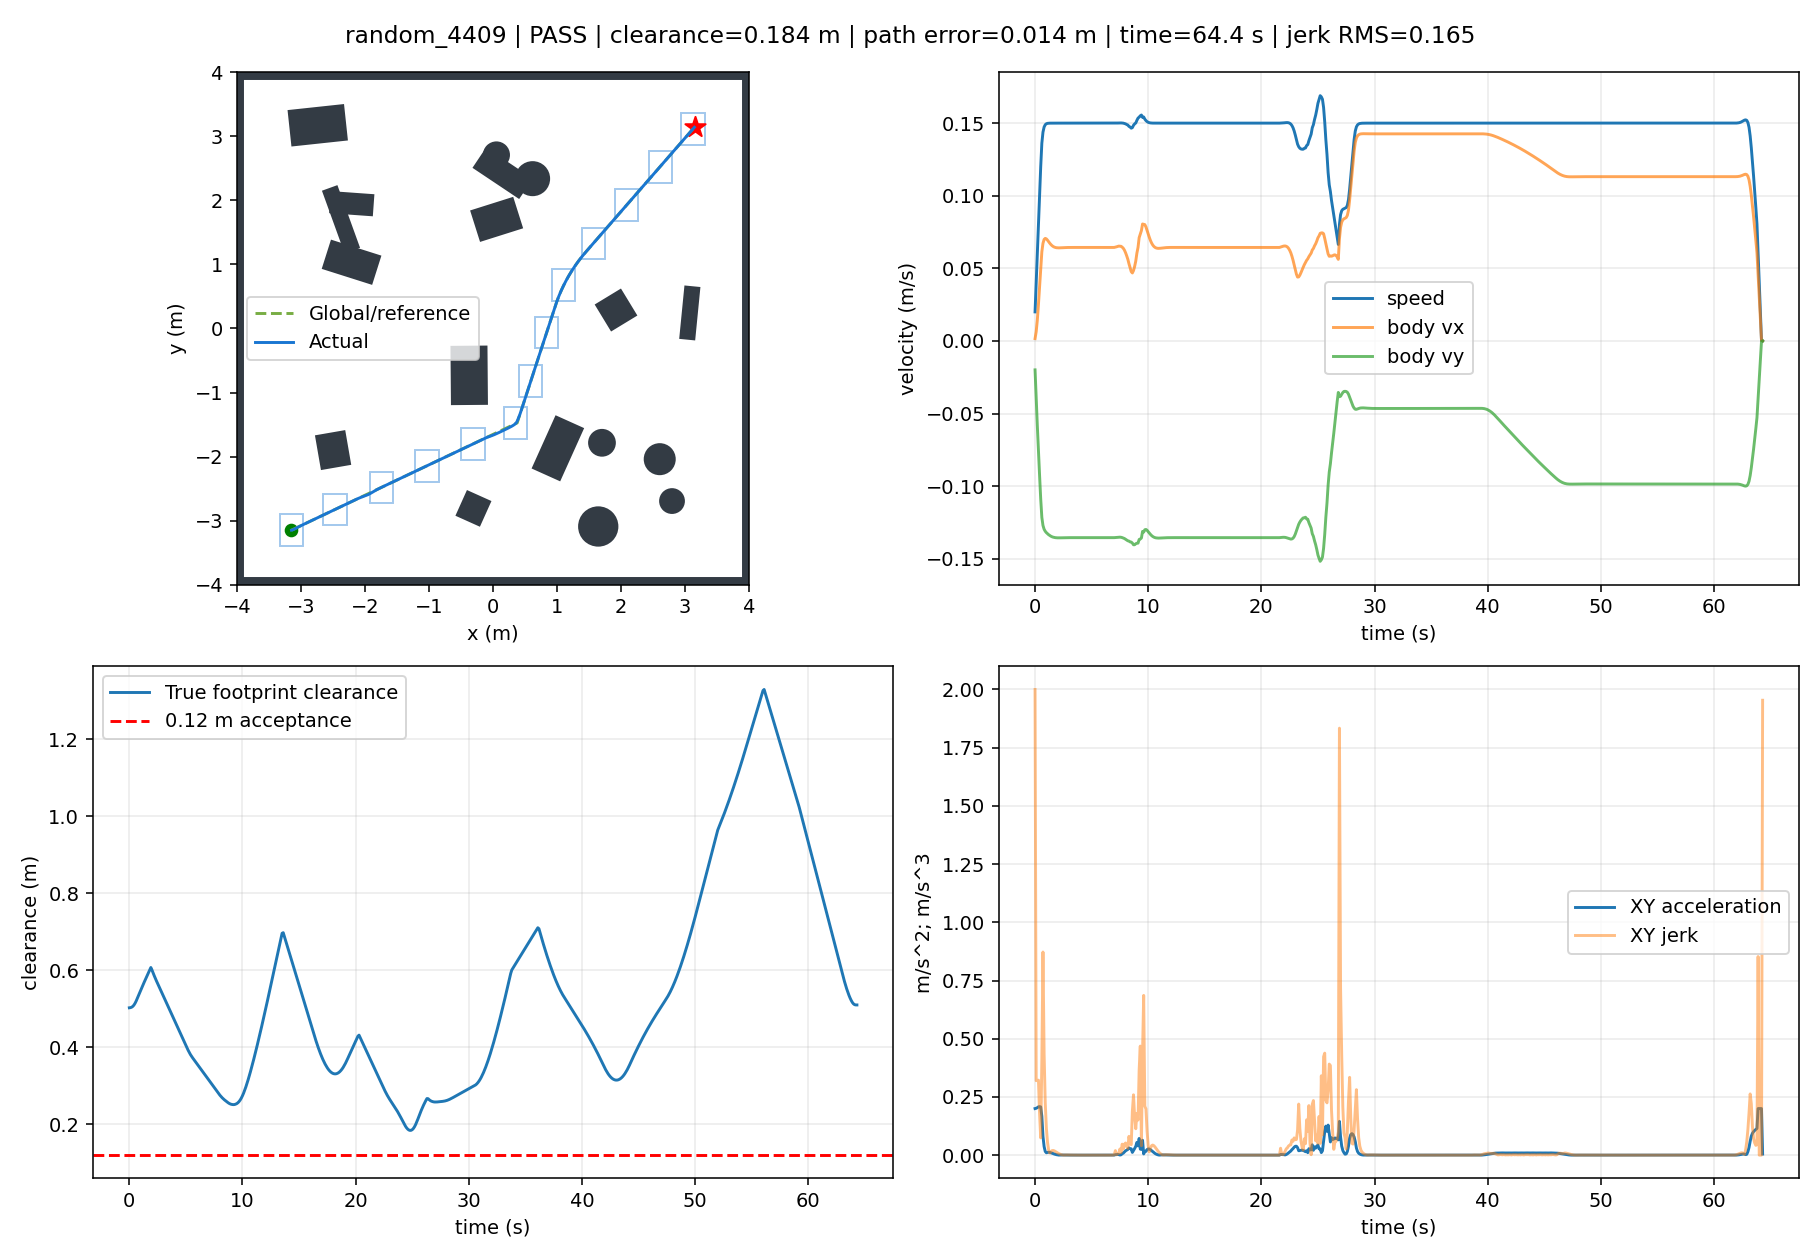

Data behind this chart, as committed beside it:
t, x, y, yaw, raw_vx, raw_vy, body_vx, body_vy, control_v, control_phi, clearance, goal_distance, speed, solved, stop, arrived, solve_ms, ax, ay, jerk, dune_distance
0.0, -3.149, -3.15, 1.571, 0.01994, 0.001598, 0.001598, -0.01994, 0.02, 0.08, 0.5026, 8.909, 0.02, 1.0, False, False, 48.64, 0.01598, -0.1994, 2.0, 0.5022
0.1, -3.146, -3.15, 1.571, 0.03949, 0.006373, 0.006373, -0.03949, 0.04, 0.16, 0.503, 8.906, 0.04, 1.0, False, False, 48.25, 0.04774, -0.1955, 0.3199, 0.5023
0.2, -3.141, -3.148, 1.571, 0.05828, 0.01426, 0.01426, -0.05828, 0.06, 0.24, 0.5041, 8.902, 0.06, 1.0, False, False, 16, 0.07889, -0.1879, 0.3207, 0.5027
0.3, -3.134, -3.146, 1.571, 0.07594, 0.02517, 0.02517, -0.07594, 0.08, 0.32, 0.5061, 8.895, 0.08, 1.0, False, False, 46.87, 0.109, -0.1766, 0.322, 0.5038
0.4, -3.125, -3.143, 1.571, 0.09267, 0.03758, 0.03758, -0.09267, 0.1, 0.3853, 0.5094, 8.887, 0.1, 1.0, False, False, 15.74, 0.1242, -0.1673, 0.1774, 0.5058
0.5, -3.115, -3.138, 1.571, 0.1089, 0.0505, 0.0505, -0.1089, 0.12, 0.4344, 0.514, 8.877, 0.12, 1.0, False, False, 31.82, 0.1292, -0.1619, 0.07413, 0.5091
0.6, -3.103, -3.133, 1.571, 0.1215, 0.06137, 0.06137, -0.1215, 0.1362, 0.4676, 0.5199, 8.864, 0.1362, 1.0, False, False, 31.55, 0.1087, -0.1269, 0.4057, 0.5137
0.7, -3.09, -3.126, 1.571, 0.1271, 0.06723, 0.06723, -0.1271, 0.1438, 0.4866, 0.5266, 8.85, 0.1438, 1.0, False, False, 47.06, 0.05861, -0.05543, 0.8724, 0.5196
0.8, -3.078, -3.119, 1.571, 0.1297, 0.06988, 0.06988, -0.1297, 0.1473, 0.4943, 0.5336, 8.836, 0.1473, 1.0, False, False, 31.25, 0.02653, -0.02584, 0.4364, 0.5263
0.9, -3.064, -3.112, 1.571, 0.1311, 0.07061, 0.07061, -0.1311, 0.1489, 0.4941, 0.5406, 8.822, 0.1489, 1.0, False, False, 47.14, 0.007282, -0.01409, 0.2255, 0.5332
1.0, -3.051, -3.105, 1.571, 0.132, 0.07027, 0.07027, -0.132, 0.1496, 0.4891, 0.5477, 8.808, 0.1496, 1.0, False, False, 47.1, -0.003417, -0.009537, 0.1163, 0.5403
1.1, -3.038, -3.098, 1.571, 0.1328, 0.0694, 0.0694, -0.1328, 0.1498, 0.4816, 0.5546, 8.794, 0.1498, 1.0, False, False, 47.12, -0.008662, -0.007652, 0.05574, 0.5473
1.2, -3.025, -3.091, 1.571, 0.1335, 0.06835, 0.06835, -0.1335, 0.1499, 0.4733, 0.5614, 8.779, 0.1499, 1.0, False, False, 47.09, -0.01054, -0.006588, 0.02157, 0.5543
1.3, -3.011, -3.084, 1.571, 0.134, 0.0673, 0.0673, -0.134, 0.15, 0.4654, 0.5682, 8.765, 0.15, 1.0, False, False, 47.11, -0.01043, -0.005672, 0.009224, 0.5611
1.4, -2.998, -3.078, 1.571, 0.1345, 0.06638, 0.06638, -0.1345, 0.15, 0.4585, 0.5748, 8.751, 0.15, 1.0, False, False, 46.89, -0.00924, -0.004729, 0.01515, 0.5678
1.5, -2.984, -3.071, 1.571, 0.1349, 0.06562, 0.06562, -0.1349, 0.15, 0.4528, 0.5814, 8.737, 0.15, 1.0, False, False, 47.12, -0.007576, -0.003767, 0.01923, 0.5744
1.6, -2.971, -3.065, 1.571, 0.1352, 0.06504, 0.06504, -0.1352, 0.15, 0.4485, 0.5879, 8.723, 0.15, 1.0, False, False, 47.32, -0.005808, -0.002846, 0.01992, 0.581
1.7, -2.957, -3.058, 1.571, 0.1354, 0.06463, 0.06463, -0.1354, 0.15, 0.4454, 0.5943, 8.709, 0.15, 1.0, False, False, 47.17, -0.004163, -0.002023, 0.01839, 0.5875
1.8, -2.944, -3.052, 1.571, 0.1355, 0.06435, 0.06435, -0.1355, 0.15, 0.4434, 0.6008, 8.694, 0.15, 1.0, False, False, 47.18, -0.002758, -0.001333, 0.01566, 0.594
1.9, -2.93, -3.045, 1.571, 0.1356, 0.06419, 0.06419, -0.1356, 0.15, 0.4422, 0.6072, 8.68, 0.15, 1.0, False, False, 31.2, -0.001637, -0.0007887, 0.01246, 0.6004
2.0, -2.917, -3.039, 1.571, 0.1356, 0.06411, 0.06411, -0.1356, 0.15, 0.4416, 0.6007, 8.666, 0.15, 1.0, False, False, 31.21, -0.0007989, -0.000384, 0.009307, 0.6068
2.1, -2.903, -3.032, 1.571, 0.1356, 0.06409, 0.06409, -0.1356, 0.15, 0.4414, 0.5931, 8.652, 0.15, 1.0, False, False, 31.22, -0.0002143, -0.0001031, 0.006486, 0.6124
2.2, -2.889, -3.026, 1.571, 0.1356, 0.0641, 0.0641, -0.1356, 0.15, 0.4415, 0.5858, 8.638, 0.15, 1.0, False, False, 31.25, 0.0001597, 7.59238934533446e-05, 0.004146, 0.5948
2.3, -2.876, -3.02, 1.571, 0.1356, 0.06414, 0.06414, -0.1356, 0.15, 0.4418, 0.5788, 8.624, 0.15, 1.0, False, False, 31.24, 0.0003695, 0.000176, 0.002325, 0.5903
2.4, -2.862, -3.013, 1.571, 0.1356, 0.06418, 0.06418, -0.1356, 0.15, 0.4422, 0.5721, 8.61, 0.15, 1.0, False, False, 31.23, 0.0004597, 0.0002188, 0.0009982, 0.5824
2.5, -2.849, -3.007, 1.571, 0.1356, 0.06423, 0.06423, -0.1356, 0.15, 0.4425, 0.5656, 8.596, 0.15, 1.0, False, False, 46.85, 0.0004687, 0.000223, 9.959047547466371e-05, 0.5748
2.6, -2.835, -3, 1.571, 0.1355, 0.06427, 0.06427, -0.1355, 0.15, 0.4428, 0.5592, 8.582, 0.15, 1.0, False, False, 31.24, 0.000428, 0.0002035, 0.0004521, 0.5655
2.7, -2.822, -2.994, 1.571, 0.1355, 0.06431, 0.06431, -0.1355, 0.15, 0.4431, 0.5528, 8.568, 0.15, 1.0, False, False, 31.24, 0.0003612, 0.0001717, 0.0007401, 0.5599
2.8, -2.808, -2.988, 1.571, 0.1355, 0.06434, 0.06434, -0.1355, 0.15, 0.4433, 0.5463, 8.554, 0.15, 1.0, False, False, 31.25, 0.0002852, 0.0001355, 0.0008407, 0.5545
2.9, -2.795, -2.981, 1.571, 0.1355, 0.06436, 0.06436, -0.1355, 0.15, 0.4435, 0.5399, 8.54, 0.15, 1.0, False, False, 31.24, 0.0002113, 0.0001004, 0.0008185, 0.5503
3.0, -2.781, -2.975, 1.571, 0.1355, 0.06437, 0.06437, -0.1355, 0.15, 0.4436, 0.5335, 8.526, 0.15, 1.0, False, False, 31.24, 0.0001459, 6.93178089811175e-05, 0.0007243, 0.5396
3.1, -2.767, -2.968, 1.571, 0.1355, 0.06438, 0.06438, -0.1355, 0.15, 0.4436, 0.527, 8.512, 0.15, 1.0, False, False, 31.25, 9.205746562171435e-05, 4.3737708311508694e-05, 0.0005961, 0.5354
3.2, -2.754, -2.962, 1.571, 0.1355, 0.06439, 0.06439, -0.1355, 0.15, 0.4437, 0.5206, 8.498, 0.15, 1.0, False, False, 30.99, 5.051199554045871e-05, 2.400008487196681e-05, 0.00046, 0.5291
3.3, -2.74, -2.955, 1.571, 0.1355, 0.06439, 0.06439, -0.1355, 0.15, 0.4437, 0.5141, 8.484, 0.15, 1.0, False, False, 30.75, 2.0478703720017144e-05, 9.73145839272549e-06, 0.0003325, 0.5229
3.4, -2.727, -2.949, 1.571, 0.1355, 0.06439, 0.06439, -0.1355, 0.15, 0.4437, 0.5077, 8.47, 0.15, 1.0, False, False, 31.12, 3.4978671903385106e-07, 1.6773320593577168e-07, 0.0002229, 0.5187
3.5, -2.713, -2.942, 1.571, 0.1355, 0.06439, 0.06439, -0.1355, 0.15, 0.4437, 0.5013, 8.455, 0.15, 1.0, False, False, 31.25, -1.1821439868942019e-05, -5.615644297907174e-06, 0.0001348, 0.5087
3.6, -2.7, -2.936, 1.571, 0.1355, 0.06439, 0.06439, -0.1355, 0.15, 0.4437, 0.4948, 8.441, 0.15, 1.0, False, False, 30.7, -1.7993845147223908e-05, -8.548975877209486e-06, 6.833960862742362e-05, 0.5008
3.7, -2.686, -2.93, 1.571, 0.1355, 0.06439, 0.06439, -0.1355, 0.15, 0.4436, 0.4884, 8.427, 0.15, 1.0, False, False, 31.14, -1.994034556279667e-05, -9.474358892425094e-06, 2.1552720460940564e-05, 0.4967
3.8, -2.673, -2.923, 1.571, 0.1355, 0.06438, 0.06438, -0.1355, 0.15, 0.4436, 0.4819, 8.413, 0.15, 1.0, False, False, 31.22, -1.9146814561749048e-05, -9.097669112501094e-06, 8.78400045493413e-06, 0.4907
3.9, -2.659, -2.917, 1.571, 0.1355, 0.06438, 0.06438, -0.1355, 0.15, 0.4436, 0.4755, 8.399, 0.15, 1.0, False, False, 31.27, -1.6779464321742266e-05, -7.973010915374168e-06, 2.6209164845956004e-05, 0.4866
4.0, -2.645, -2.91, 1.571, 0.1355, 0.06438, 0.06438, -0.1355, 0.15, 0.4436, 0.4691, 8.385, 0.15, 1.0, False, False, 15.8, -1.3694451694579168e-05, -6.507123340993015e-06, 3.4155715905951695e-05, 0.4754
4.1, -2.632, -2.904, 1.571, 0.1355, 0.06438, 0.06438, -0.1355, 0.15, 0.4436, 0.4626, 8.371, 0.15, 1.0, False, False, 31.29, -1.0487868199737793e-05, -4.983643207556732e-06, 3.550094284151361e-05, 0.4714
4.2, -2.618, -2.897, 1.571, 0.1355, 0.06438, 0.06438, -0.1355, 0.15, 0.4436, 0.4562, 8.357, 0.15, 1.0, False, False, 30.65, -7.517520523581123e-06, -3.57219207214321e-06, 3.2886409997002484e-05, 0.4622
4.3, -2.605, -2.891, 1.571, 0.1355, 0.06438, 0.06438, -0.1355, 0.15, 0.4436, 0.4498, 8.343, 0.15, 1.0, False, False, 15.82, -4.98432420767414e-06, -2.368440872313471e-06, 2.804656935529949e-05, 0.4565
4.4, -2.591, -2.885, 1.571, 0.1355, 0.06438, 0.06438, -0.1355, 0.15, 0.4436, 0.4433, 8.329, 0.15, 1.0, False, False, 15.68, -2.966101271539845e-06, -1.4094374747863903e-06, 2.234482341932247e-05, 0.4525
4.5, -2.578, -2.878, 1.571, 0.1355, 0.06438, 0.06438, -0.1355, 0.15, 0.4436, 0.4369, 8.315, 0.15, 1.0, False, False, 31.02, -1.4565156168655502e-06, -6.92115926514969e-07, 1.6713464788645492e-05, 0.4435
4.6, -2.564, -2.872, 1.571, 0.1355, 0.06438, 0.06438, -0.1355, 0.15, 0.4436, 0.4304, 8.301, 0.15, 1.0, False, False, 31.01, -4.023556546273177e-07, -1.9119368088738042e-07, 1.1671230964001602e-05, 0.4379
4.7, -2.551, -2.865, 1.571, 0.1355, 0.06438, 0.06438, -0.1355, 0.15, 0.4436, 0.424, 8.287, 0.15, 1.0, False, False, 15.81, 2.727741318930832e-07, 1.2961627882113191e-07, 7.474752563765969e-06, 0.4323
4.8, -2.537, -2.859, 1.571, 0.1355, 0.06438, 0.06438, -0.1355, 0.15, 0.4436, 0.4176, 8.273, 0.15, 1.0, False, False, 31.05, 6.532941457249031e-07, 3.104321866231885e-07, 4.212954704727434e-06, 0.4283
4.9, -2.524, -2.852, 1.571, 0.1355, 0.06438, 0.06438, -0.1355, 0.15, 0.4436, 0.4111, 8.259, 0.15, 1.0, False, False, 31.04, 8.18104367444894e-07, 3.887460270357579e-07, 1.8247045454965565e-06, 0.4179
5.0, -2.51, -2.846, 1.571, 0.1355, 0.06438, 0.06438, -0.1355, 0.15, 0.4436, 0.4047, 8.245, 0.15, 1.0, False, False, 31.05, 8.367693382638208e-07, 3.976147003315056e-07, 2.0664813130006715e-07, 0.4124
5.1, -2.496, -2.839, 1.571, 0.1355, 0.06438, 0.06438, -0.1355, 0.15, 0.4436, 0.3983, 8.231, 0.15, 1.0, False, False, 31.03, 7.654736097761905e-07, 3.6373616285612087e-07, 7.893564595322539e-07, 0.407
5.2, -2.483, -2.833, 1.571, 0.1355, 0.06438, 0.06438, -0.1355, 0.15, 0.4436, 0.3921, 8.217, 0.15, 1.0, False, False, 31.02, 6.46968987272345e-07, 3.074251606061118e-07, 1.312031803318024e-06, 0.3989
5.3, -2.469, -2.827, 1.571, 0.1355, 0.06438, 0.06438, -0.1355, 0.15, 0.4436, 0.3863, 8.203, 0.15, 1.0, False, False, 31, 5.116902601631779e-07, 2.4314363356037205e-07, 1.497746598313903e-06, 0.3923
5.4, -2.456, -2.82, 1.571, 0.1355, 0.06438, 0.06438, -0.1355, 0.15, 0.4436, 0.3811, 8.189, 0.15, 1.0, False, False, 31.04, 3.7964315954819305e-07, 1.8039780225187485e-07, 1.4619670354497843e-06, 0.3873
5.5, -2.442, -2.814, 1.571, 0.1355, 0.06438, 0.06438, -0.1355, 0.15, 0.4436, 0.3764, 8.176, 0.15, 1.0, False, False, 31.17, 2.6257144222774365e-07, 1.2476796512617128e-07, 1.2961661072174168e-06, 0.3834
5.6, -2.429, -2.807, 1.571, 0.1355, 0.06438, 0.06438, -0.1355, 0.15, 0.4436, 0.3723, 8.162, 0.15, 1.0, False, False, 31.02, 1.6607875977237008e-07, 7.891684916661035e-08, 1.0683240427028993e-06, 0.3785
5.7, -2.415, -2.801, 1.571, 0.1355, 0.06438, 0.06438, -0.1355, 0.15, 0.4436, 0.3683, 8.148, 0.15, 1.0, False, False, 31.03, 9.151362320714007e-08, 4.348519044850008e-08, 8.255520595642677e-07, 0.3737
5.8, -2.402, -2.794, 1.571, 0.1355, 0.06438, 0.06438, -0.1355, 0.15, 0.4436, 0.3642, 8.134, 0.15, 1.0, False, False, 31.13, 3.752594568418033e-08, 1.7831493781539365e-08, 5.977274861509652e-07, 0.3685
5.9, -2.388, -2.788, 1.571, 0.1355, 0.06438, 0.06438, -0.1355, 0.15, 0.4436, 0.3602, 8.12, 0.15, 1.0, False, False, 31.03, 1.2716695751979756e-09, 6.042791267368841e-10, 4.013912631023463e-07, 0.3644
... 584 more rows
